Run: headless pygame with SDL's dummy video driver; simulated clock (each Clock.tick advances the game by its frame time, no real sleeping); random seed 0; keys injected as events and as key.get_pressed() state; mouse plan: one left click at the window centre at the start of phase 2, then a move to the lower-right quarter at the start of phase 3.
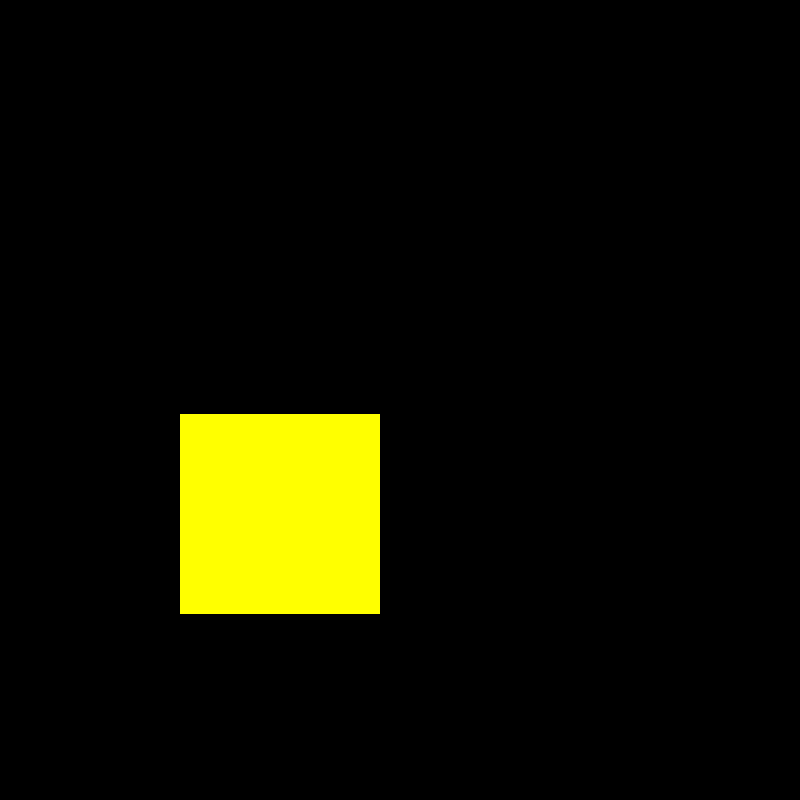
Frame 1 of 4 · flips 1–60 · no input
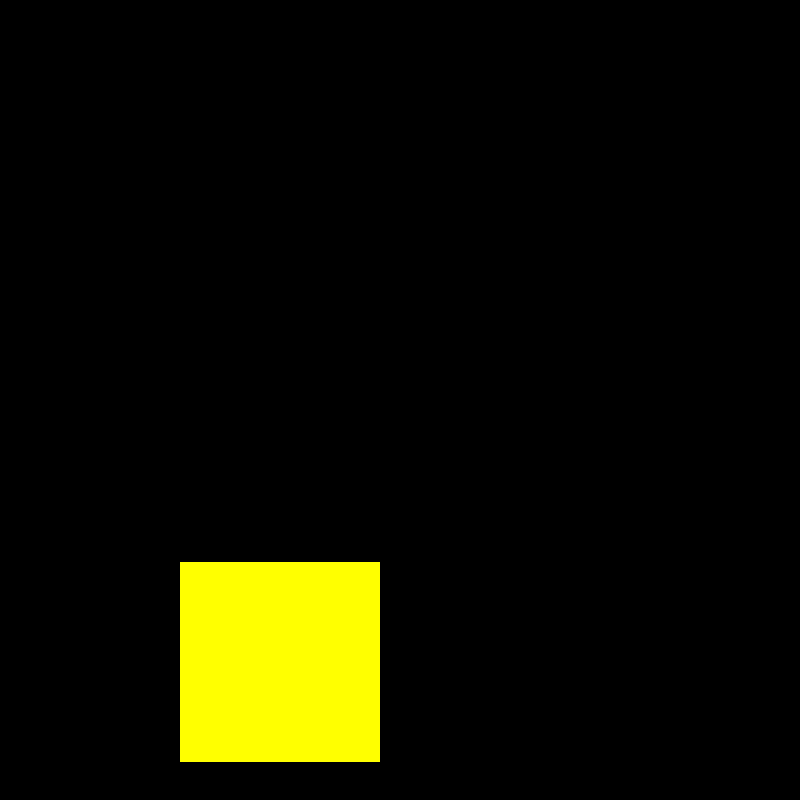
Frame 2 of 4 · flips 61–180 · clicked the window centre · tapped SPACE, RETURN · held RIGHT (→), D
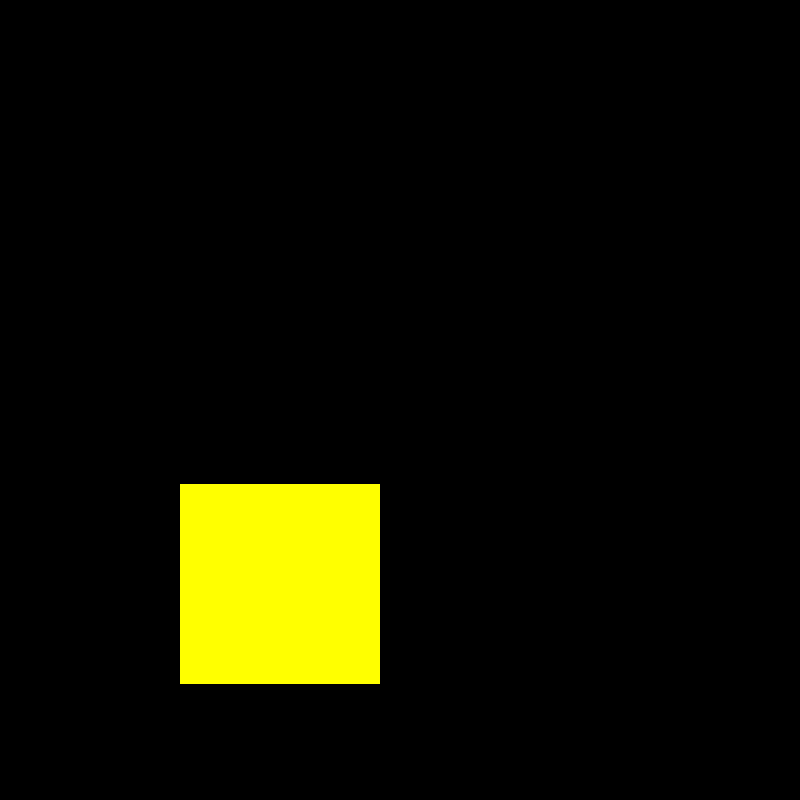
Frame 3 of 4 · flips 181–300 · moved the mouse to the lower-right quarter · held DOWN (↓), S
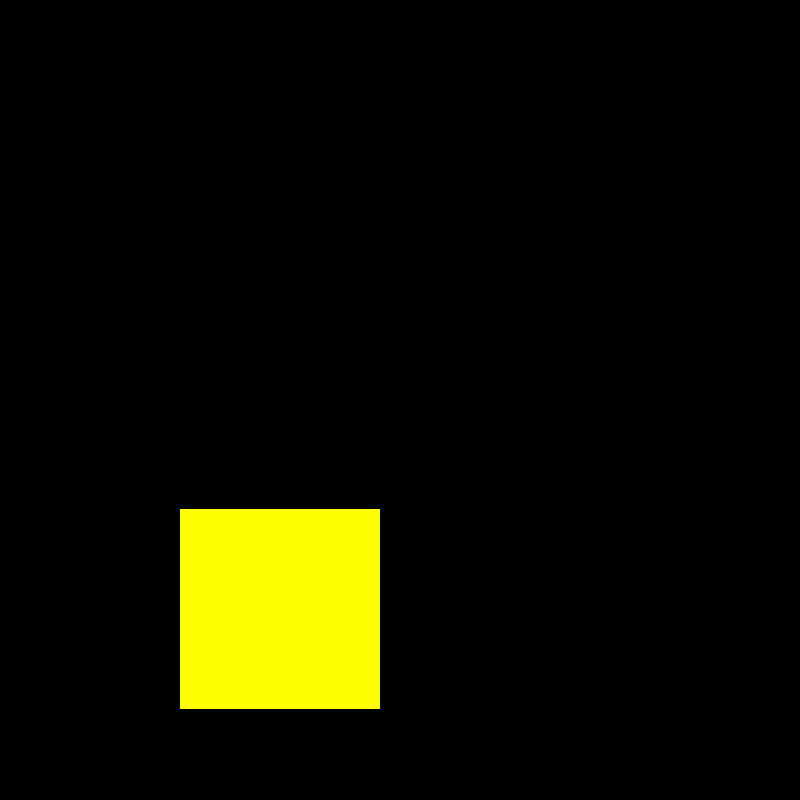
Frame 4 of 4 · flips 301–420 · held LEFT (←), A, UP (↑), W

The pygame program that drew these frames:

import pygame
from threading import Thread

class Game:
    def __init__(self,width:int=800,height:int=800):
        pygame.init()
        self.clock = pygame.time.Clock()
        self.running = True

        #контроль мышкой
        self.holding = False

        #мышка
        self.mouseInert = [0,0]
        self.savedmousePos = [0,0]

        #экран
        self.height = height
        self.width = width
        self.screen = pygame.display.set_mode((width,height))
        pygame.display.set_caption("physics Container")

        #логика
        self.gravity = -10
        
        #визуал
        self.rect = pygame.Rect((0,0), (200, 200)); self.rect.center = (400,400)
        self.rectInert = [2,4]

        Thread(target=self.__gameYield__(),daemon=True).start()
    def __gameYield__(self):
        while self.running:
            #логика
            if self.holding:
                self.rectInert = [0,0]
                self.rect.center = pygame.mouse.get_pos()
                self.mouseInert = [(self.savedmousePos[0] - pygame.mouse.get_pos()[0]),(self.savedmousePos[1] - pygame.mouse.get_pos()[1])]
                self.savedmousePos = pygame.mouse.get_pos()

            if self.rect.right >= self.width:
                self.rect.right = self.width
                self.rectInert[0] = -self.rectInert[0]/1.1
            elif self.rect.left <= 0:
                self.rect.left = 0
                self.rectInert[0] = -self.rectInert[0]/1.1
            
            if self.rect.bottom >= self.height:
                self.rect.bottom = self.height
                self.rectInert[1] = -self.rectInert[1]/1.1
            elif self.rect.top <= 0:
                self.rect.top = 0
                self.rectInert[1] = -self.rectInert[1]/1.1

            if self.rect.bottom >= self.height and self.rect.top <= 0:
                self.rectInert[1] = -self.rectInert[1]/1.1
                
            # self.rectInert[0] = self.rectInert[0] if self.rect.right < 800 and self.rect.left > 0 else -self.rectInert[0]/1.1
            # self.rectInert[1] = self.rectInert[1] if self.rect.bottom < 800 and self.rect.top > 0 else -self.rectInert[1]/1.1

            self.rectInert[0]=self.rectInert[0]/1.001

            self.rect.x -= self.rectInert[0]
            self.rect.y -= self.rectInert[1]

            if self.gravity < 0:
                if self.rectInert[1] > self.gravity:
                    self.rectInert[1] -= abs(self.gravity)/50

            print(self.rectInert)
            #обновление
            self.screen.fill((0, 0, 0))
            pygame.draw.rect(self.screen,(255,255,0),self.rect)

            pygame.display.flip()
            self.clock.tick(60)
            for ev in pygame.event.get():
                match ev.type:
                    case pygame.QUIT:
                        self.running = False
                    case pygame.MOUSEBUTTONDOWN:
                        self.holding = True
                    case pygame.MOUSEBUTTONUP:
                        self.rectInert = self.mouseInert
                        self.holding = False
                        
        pygame.quit()
    
if __name__ == "__main__":
    example = Game(800,800)
